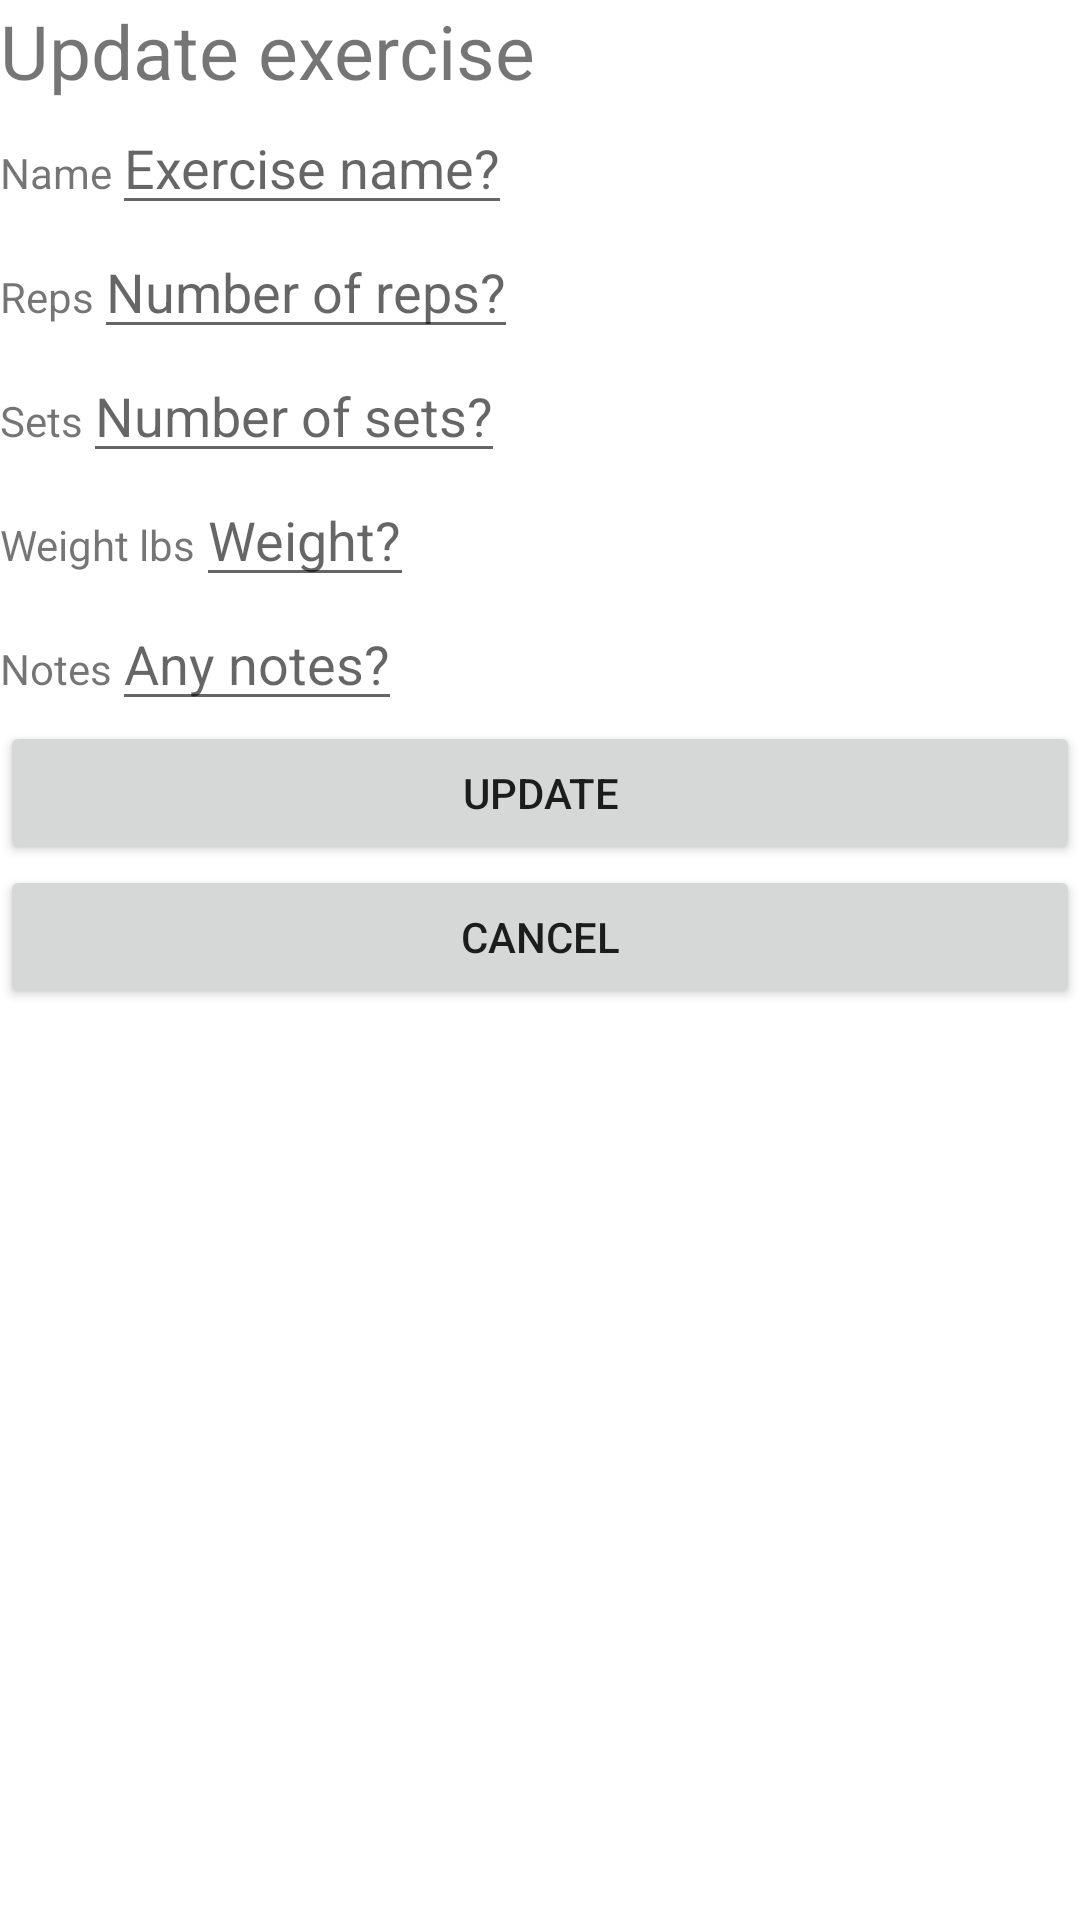

Reconstruct the res/layout file that produces this screen, plus the resources it refers to.
<!-- AndroidManifest.xml: application theme Theme.Project2Version4tkarawap4 -->
<!-- res/layout/activity_update_workout.xml -->
<?xml version="1.0" encoding="utf-8"?>
<LinearLayout xmlns:android="http://schemas.android.com/apk/res/android"
    xmlns:app="http://schemas.android.com/apk/res-auto"
    xmlns:tools="http://schemas.android.com/tools"
    android:layout_width="match_parent"
    android:layout_height="match_parent"
    android:orientation="vertical"
    tools:context=".CreateWorkout">

    <TextView
        android:layout_width="match_parent"
        android:layout_height="wrap_content"
        android:text="Update exercise"
        android:textSize="25dp"/>

    <LinearLayout
        android:layout_width="match_parent"
        android:layout_height="wrap_content"
        android:orientation="horizontal">

        <TextView
            android:layout_width="wrap_content"
            android:layout_height="wrap_content"
            android:text="Name"/>

        <EditText
            android:id="@+id/exerciseName"
            android:layout_width="wrap_content"
            android:layout_height="wrap_content"
            android:orientation="horizontal"
            android:hint="Exercise name?"/>

    </LinearLayout>

    <LinearLayout
        android:layout_width="match_parent"
        android:layout_height="wrap_content"
        android:orientation="horizontal">

        <TextView
            android:layout_width="wrap_content"
            android:layout_height="wrap_content"
            android:text="Reps"/>

        <EditText
            android:id="@+id/numReps"
            android:layout_width="wrap_content"
            android:layout_height="wrap_content"
            android:orientation="horizontal"
            android:hint="Number of reps?"
            android:inputType="numberDecimal"/>

    </LinearLayout>

    <LinearLayout
        android:layout_width="match_parent"
        android:layout_height="wrap_content"
        android:orientation="horizontal">

        <TextView
            android:layout_width="wrap_content"
            android:layout_height="wrap_content"
            android:text="Sets"/>

        <EditText
            android:id="@+id/numSets"
            android:layout_width="wrap_content"
            android:layout_height="wrap_content"
            android:orientation="horizontal"
            android:hint="Number of sets?"
            android:inputType="numberDecimal"/>

    </LinearLayout>

    <LinearLayout
        android:layout_width="match_parent"
        android:layout_height="wrap_content"
        android:orientation="horizontal">

        <TextView
            android:layout_width="wrap_content"
            android:layout_height="wrap_content"
            android:text="Weight lbs"/>

        <EditText
            android:id="@+id/weight"
            android:layout_width="wrap_content"
            android:layout_height="wrap_content"
            android:orientation="horizontal"
            android:hint="Weight?"
            android:inputType="numberDecimal"/>

    </LinearLayout>

    <LinearLayout
        android:layout_width="match_parent"
        android:layout_height="wrap_content"
        android:orientation="horizontal">

        <TextView
            android:layout_width="wrap_content"
            android:layout_height="wrap_content"
            android:text="Notes"/>

        <EditText
            android:id="@+id/notes"
            android:layout_width="wrap_content"
            android:layout_height="wrap_content"
            android:orientation="horizontal"
            android:hint="Any notes?"/>

    </LinearLayout>
    <Button
        android:id="@+id/update2"
        android:layout_width="fill_parent"
        android:layout_height="wrap_content"
        android:text="UPDATE"/>

    <Button
        android:id="@+id/cancelUpdate"
        android:layout_width="fill_parent"
        android:layout_height="wrap_content"
        android:text="CANCEL"/>
</LinearLayout>
<!-- resources referenced by this layout -->
<resources>
  <style name="Theme.Project2Version4tkarawap4" parent="Theme.MaterialComponents.DayNight.DarkActionBar">
          
          <item name="colorPrimary">@color/purple_500</item>
          <item name="colorPrimaryVariant">@color/purple_700</item>
          <item name="colorOnPrimary">@color/white</item>
          
          <item name="colorSecondary">@color/teal_200</item>
          <item name="colorSecondaryVariant">@color/teal_700</item>
          <item name="colorOnSecondary">@color/black</item>
          
          <item name="android:statusBarColor" tools:targetApi="l">?attr/colorPrimaryVariant</item>
          
      </style>
  <!-- not gathered from this repository: default colours our renderer supplied (Android Studio template values) -->
  <color name="purple_500">#FF6200EE</color>
  <color name="purple_700">#FF3700B3</color>
  <color name="teal_200">#FF03DAC5</color>
  <color name="teal_700">#FF018786</color>
  <color name="black">#FF000000</color>
  <color name="white">#FFFFFFFF</color>
</resources>
